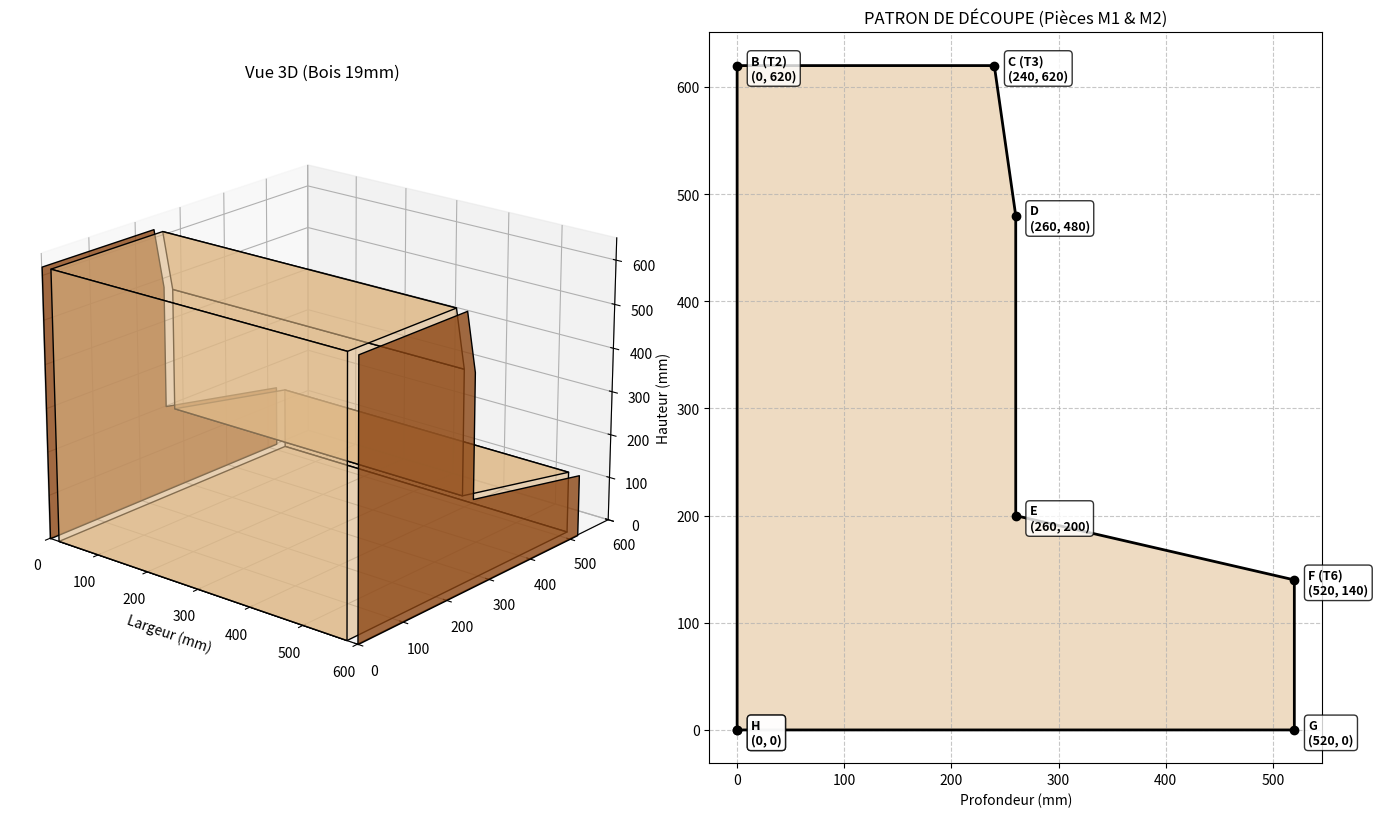

The script that saved this image:
import matplotlib.pyplot as plt
from mpl_toolkits.mplot3d.art3d import Poly3DCollection
import numpy as np

def generer_plan_arcade():
    # --- 1. PARAMÈTRES DU KIT (Selon votre guide) ---
    largeur_totale = 600      # Largeur standard 2 joueurs
    epaisseur_bois = 19       # SPÉCIFIQUE À VOTRE KIT (Mélaminé 19mm)
    
    # Calcul de la largeur des pièces internes (T1, T2, T5, T10, T11)
    largeur_interne = largeur_totale - (2 * epaisseur_bois) 
    
    # --- 2. COORDONNÉES DU PROFIL (Pièces M1 et M2) ---
    # Format: (Profondeur X, Hauteur Y)
    # Origine (0,0) = Coin Bas-Arrière
    
    profil_coords = [
        (0, 0),        # A: Bas Arrière
        (0, 620),      # B: Haut Arrière (Hauteur totale)
        (240, 620),    # C: Haut du Fronton (Toit)
        (260, 480),    # D: Bas du Fronton (Sous le Marquee)
        (260, 200),    # E: Jonction Écran/Panel
        (520, 140),    # F: Nez du Panel (Où on pose les mains)
        (520, 0),      # G: Pied Avant
        (0, 0)         # H: Retour au début
    ]

    # --- AFFICHAGE ---
    fig = plt.figure(figsize=(14, 8))

    # === VUE 3D (À Gauche) ===
    ax = fig.add_subplot(121, projection='3d')
    
    # Création des murs (Joues M1/M2)
    verts_gauche = [[(0, y, z) for y, z in profil_coords]] # X=0
    verts_droite = [[(largeur_totale, y, z) for y, z in profil_coords]] # X=600
    
    # Création des pièces internes (Simplifié)
    pieces_internes = []
    
    # On relie les points correspondants gauche/droite pour simuler les planches
    # C'est une visualisation simplifiée des traverses T1, T2, etc.
    for i in range(len(profil_coords)-1):
        p1 = profil_coords[i]
        p2 = profil_coords[i+1]
        
        # On ne dessine pas l'ouverture avant (entre G et F par exemple pour les jambes)
        # Mais on dessine le toit, le dos, le panel
        piece = [
            (epaisseur_bois, p1[0], p1[1]),
            (epaisseur_bois, p2[0], p2[1]),
            (largeur_totale - epaisseur_bois, p2[0], p2[1]),
            (largeur_totale - epaisseur_bois, p1[0], p1[1])
        ]
        pieces_internes.append(piece)

    # Ajout des polygones
    ax.add_collection3d(Poly3DCollection(verts_gauche, facecolors='#8B4513', edgecolors='k', alpha=0.8, linewidths=1))
    ax.add_collection3d(Poly3DCollection(verts_droite, facecolors='#8B4513', edgecolors='k', alpha=0.8, linewidths=1))
    ax.add_collection3d(Poly3DCollection(pieces_internes, facecolors='#DEB887', edgecolors='k', alpha=0.6))

    # Config Axes 3D
    ax.set_xlim(0, largeur_totale)
    ax.set_ylim(0, 600)
    ax.set_zlim(0, 650)
    ax.set_xlabel('Largeur (mm)')
    ax.set_title(f"Vue 3D (Bois {epaisseur_bois}mm)")
    ax.view_init(elev=20, azim=-50)

    # === VUE 2D PATRON DE DÉCOUPE (À Droite) ===
    ax2 = fig.add_subplot(122)
    
    # Extraction X et Y pour le tracé 2D
    x_vals = [p[0] for p in profil_coords]
    y_vals = [p[1] for p in profil_coords]
    
    ax2.plot(x_vals, y_vals, 'o-', color='black', linewidth=2)
    ax2.fill(x_vals, y_vals, color='#DEB887', alpha=0.5)
    
    # Annotations des cotes sur le plan 2D
    lettres = ['A', 'B (T2)', 'C (T3)', 'D', 'E', 'F (T6)', 'G', 'H']
    for i, txt in enumerate(lettres):
        ax2.annotate(f"{txt}\n{profil_coords[i]}", 
                     (x_vals[i], y_vals[i]), 
                     textcoords="offset points", 
                     xytext=(10,-10), 
                     ha='left',
                     fontsize=9,
                     fontweight='bold',
                     bbox=dict(boxstyle="round,pad=0.3", fc="white", ec="black", alpha=0.8))

    ax2.set_title("PATRON DE DÉCOUPE (Pièces M1 & M2)")
    ax2.set_xlabel("Profondeur (mm)")
    ax2.set_ylabel("Hauteur (mm)")
    ax2.grid(True, linestyle='--', alpha=0.7)
    ax2.set_aspect('equal')

    # --- RAPPORT TEXTE ---
    print("="*40)
    print(f"  DIMENSIONS DE DÉCOUPE (Bois {epaisseur_bois}mm)")
    print("="*40)
    print(f"LARGEUR TOTALE BORNE : {largeur_totale} mm")
    print(f"LARGEUR DES PIÈCES INTERNES : {largeur_interne} mm")
    print("-" * 40)
    print("LISTE DE DÉBIT SUGGÉRÉE :")
    print(f"1. FLANCS (M1/M2) x2 : Découper selon le patron (Approx 620x520 mm)")
    print(f"2. FOND (T10)        : {largeur_interne} x 480 mm")
    print(f"3. TOIT (T2)         : {largeur_interne} x 240 mm")
    print(f"4. PORTE ARRIÈRE     : {largeur_interne} x 450 mm")
    print(f"5. SUPPORT ÉCRAN (T5): {largeur_interne} x 400 mm (Ajuster selon l'écran)")
    print(f"6. PANEL (T6/T7)     : {largeur_totale} x 250 mm (Recouvre les côtés)")
    print("-" * 40)
    print("NB: Pour les arrondis (Marquee et Nez), utilisez un bol ou")
    print("    une boite de conserve pour tracer l'angle entre les points.")
    
    plt.tight_layout()
    plt.show()

if __name__ == "__main__":
    generer_plan_arcade()